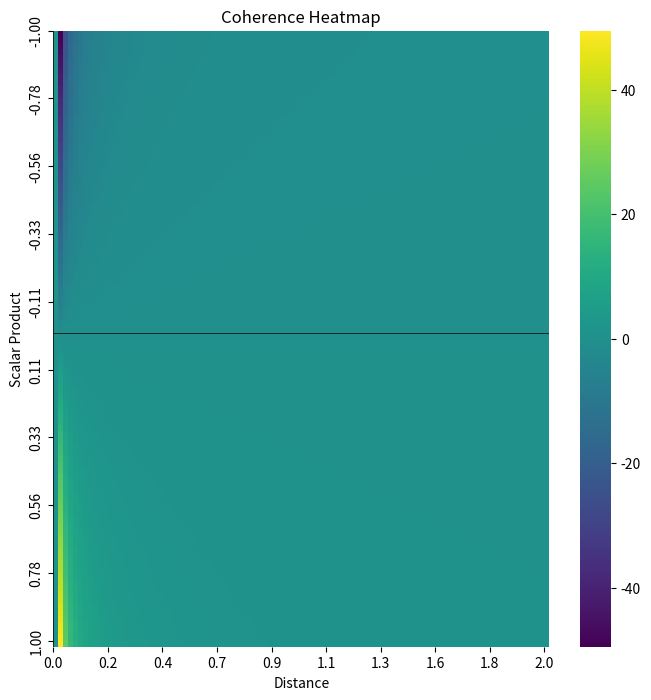

Recreate this plot in Python.
import numpy as np
import matplotlib.pyplot as plt
import seaborn as sns

distances = np.linspace(0, 2, 100)  # x-Axis
scalar_products = np.linspace(-1, 1, 100)  # y-Axis


X, Y = np.meshgrid(distances, scalar_products)


# Define coherence function
def coherence(distance, scalar_product, theta=1):
    # Avoid division by zero
    with np.errstate(divide="ignore", invalid="ignore"):
        result = np.abs(1 / distance) * scalar_product * theta
        result[np.isnan(result)] = 0  # Replace NaNs caused by division by 0
        result[np.isinf(result)] = 0  # Replace infs as well
    return result


Z = coherence(X, Y)

fig = plt.figure(figsize=(8, 8))

ax = sns.heatmap(
    Z,
    xticklabels=10,
    yticklabels=10,
    cmap="viridis",
)


# Create ticks for every 10th index
x_tick_positions = np.linspace(0, len(distances) - 1, 10, dtype=int)
y_tick_positions = np.linspace(0, len(scalar_products) - 1, 10, dtype=int)

# Set ticks with labels corresponding to actual distance and scalar_product values
ax.set_xticks(x_tick_positions)
ax.set_xticklabels([f"{distances[i]:.1f}" for i in x_tick_positions])

ax.set_yticks(y_tick_positions)
ax.set_yticklabels([f"{scalar_products[i]:.2f}" for i in y_tick_positions])

# Find index closest to 0 in distances and scalar_products
x0_index = np.argmin(np.abs(distances - 0))
y0_index = np.argmin(np.abs(scalar_products - 0))

# Add vertical and horizontal lines at index positions
ax.axvline(x=x0_index, color="black", linewidth=0.5)
ax.axhline(y=y0_index, color="black", linewidth=0.5)

plt.title("Coherence Heatmap")
plt.xlabel("Distance")
plt.ylabel("Scalar Product")

plt.show()
